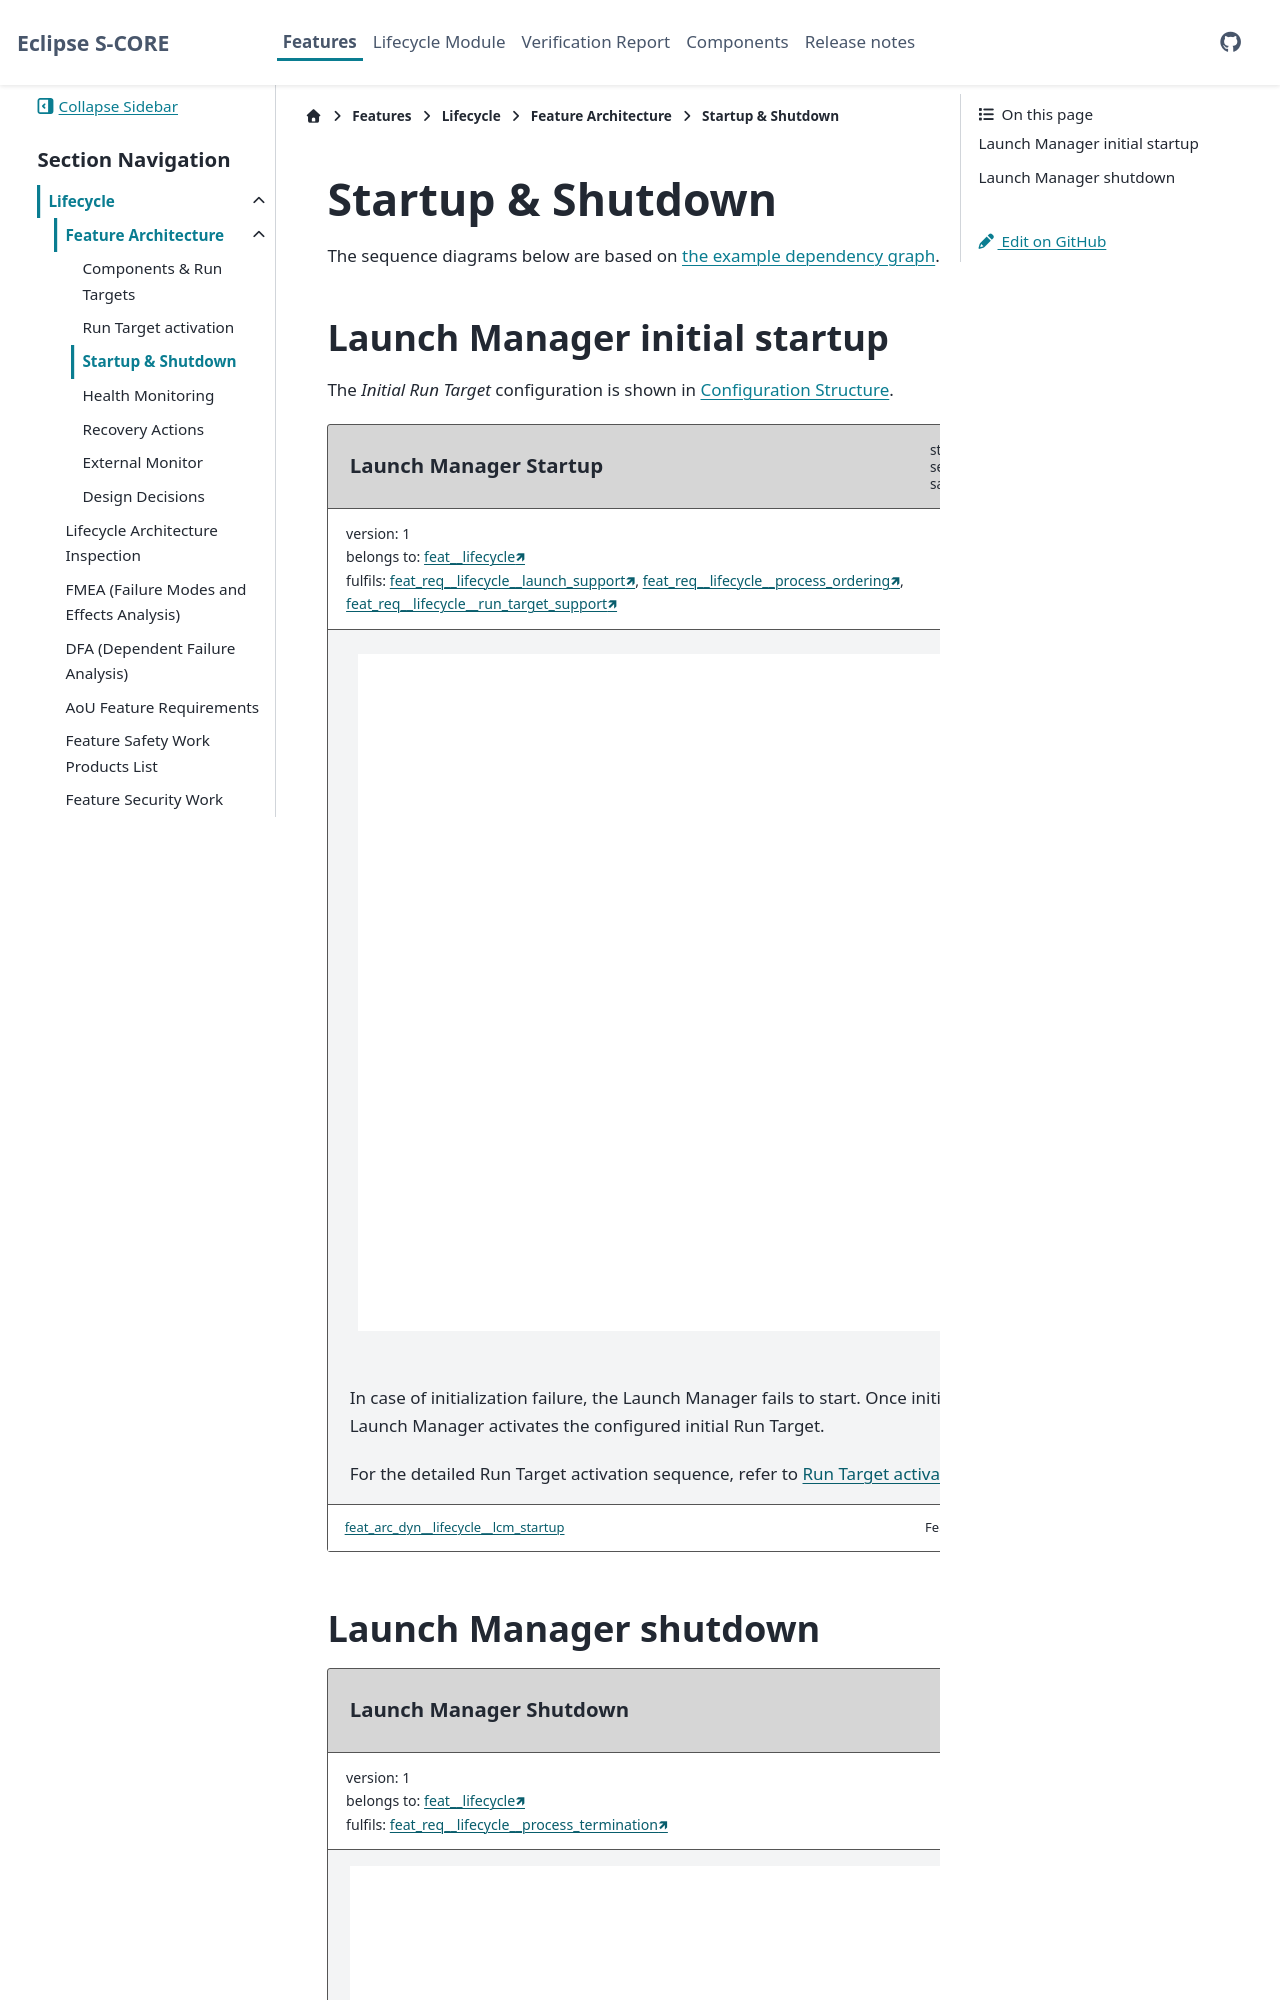

repository: MilanTripkovic02/lifecycle · page: pr-1/features/lifecycle/architecture/startup_shutdown.html · generator: sphinx

..
   # *******************************************************************************
   # Copyright (c) 2025 Contributors to the Eclipse Foundation
   #
   # See the NOTICE file(s) distributed with this work for additional
   # information regarding copyright ownership.
   #
   # This program and the accompanying materials are made available under the
   # terms of the Apache License Version 2.0 which is available at
   # https://www.apache.org/licenses/LICENSE-2.0
   #
   # SPDX-License-Identifier: Apache-2.0
   # *******************************************************************************

Startup & Shutdown
##################

The sequence diagrams below are based on :ref:`the example dependency graph <lifecycle_simplified_example_graph>`.

Launch Manager initial startup
==============================

The *Initial Run Target* configuration is shown in
:ref:`Configuration Structure <lifecycle_configuration_structure>`.

.. feat_arc_dyn:: Launch Manager Startup
   :id: feat_arc_dyn__lifecycle__lcm_startup
   :security: YES
   :status: valid
   :version: 1
   :safety: ASIL_B
   :belongs_to: feat__lifecycle[version==1]
   :fulfils: feat_req__lifecycle__launch_support[version==1],
             feat_req__lifecycle__process_ordering[version==1],
             feat_req__lifecycle__run_target_support[version==1]

   .. uml:: _assets/launch_manager_startup.puml
      :scale: 50
      :align: center

   In case of initialization failure, the Launch Manager fails to start.
   Once initialization is successful, the Launch Manager activates the configured initial Run Target.

   For detailed Run Target activation sequence refer to :doc:`./run_target_activation`.
